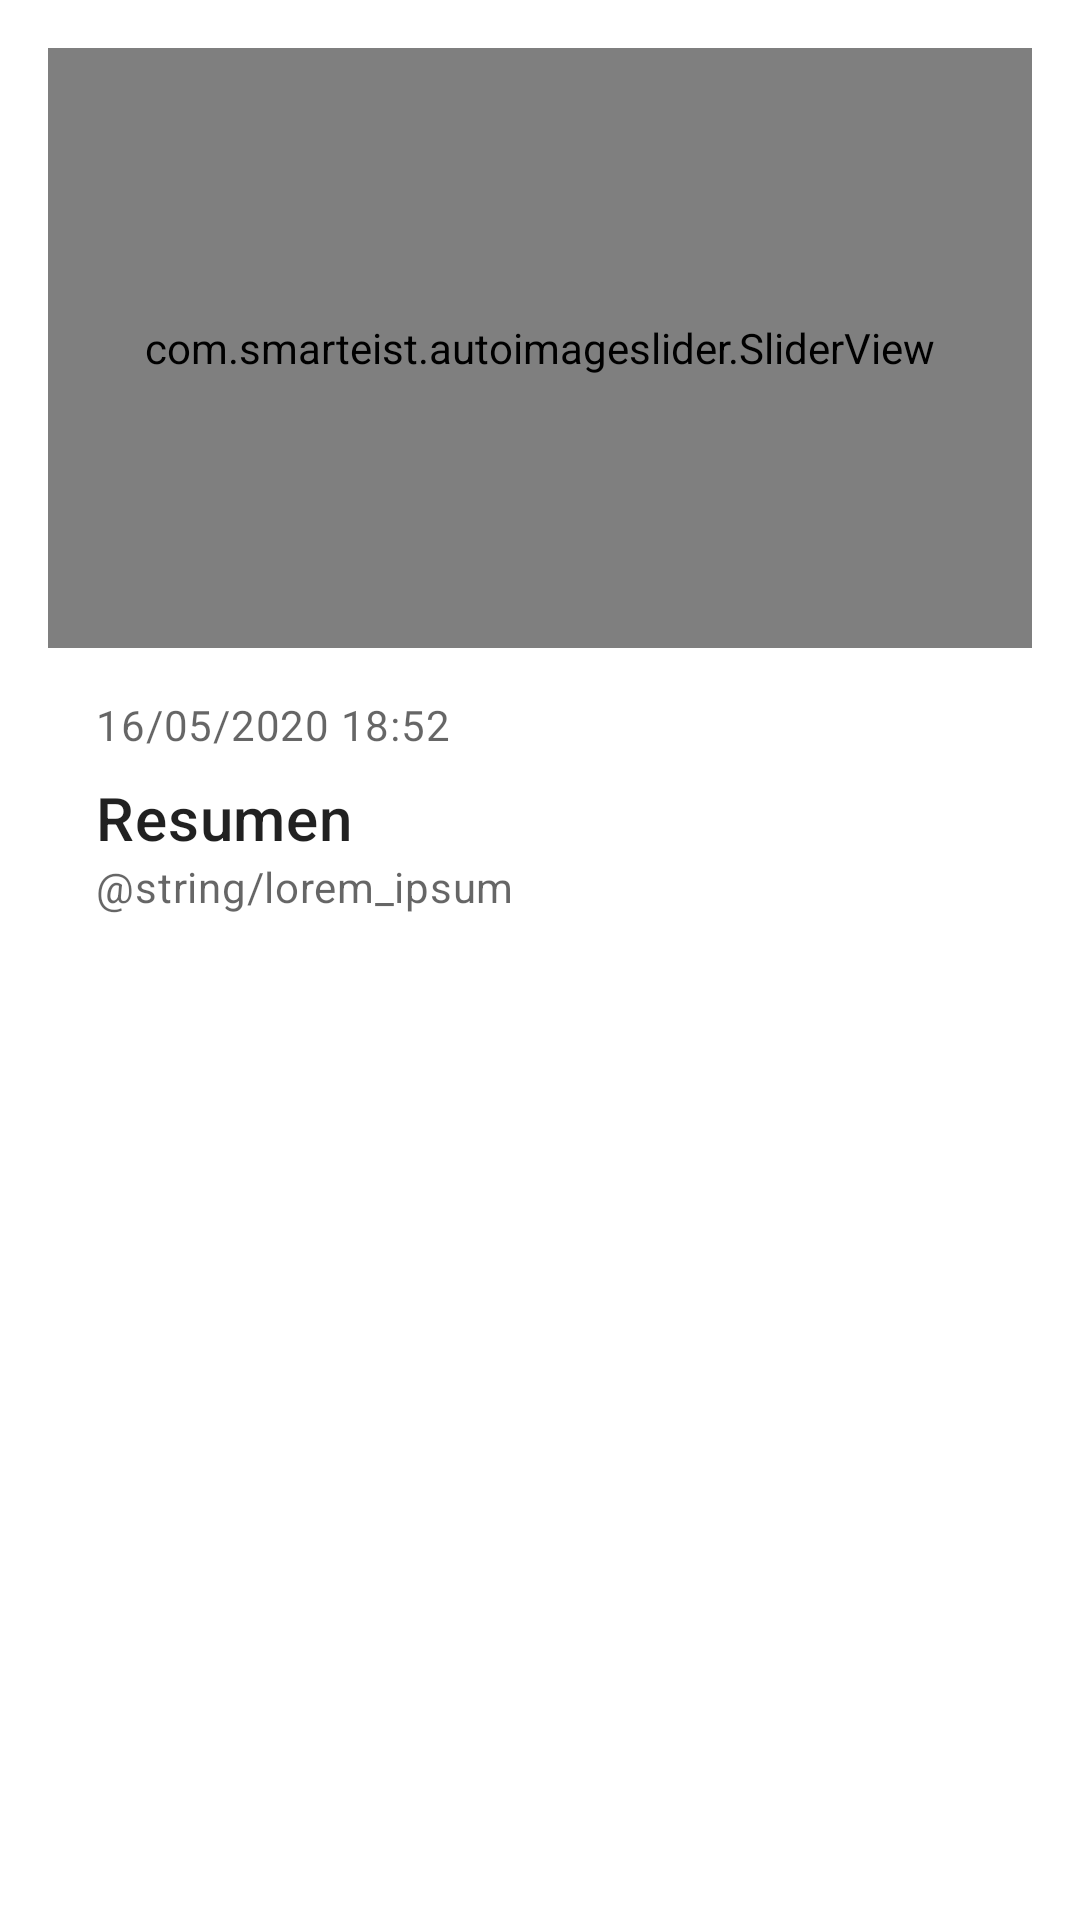

The Android layout XML behind this screen, and the referenced resources:
<!-- AndroidManifest.xml: application theme AppTheme -->
<!-- res/layout/fragment_item_post.xml -->
<?xml version="1.0" encoding="utf-8"?>
<FrameLayout xmlns:android="http://schemas.android.com/apk/res/android"
    xmlns:tools="http://schemas.android.com/tools"
    android:layout_width="match_parent"
    android:layout_height="match_parent"
    xmlns:app="http://schemas.android.com/apk/res-auto"
    tools:context=".posts.ui.ItemPostFragment"
    android:padding="@dimen/margin_general">

    <LinearLayout
        android:layout_width="match_parent"
        android:layout_height="wrap_content"
        android:orientation="vertical">

        <com.smarteist.autoimageslider.SliderView
            android:id="@+id/imageSlider"
            android:layout_width="match_parent"
            android:layout_height="200dp"
            app:sliderAnimationDuration="600"
            app:sliderIndicatorAnimationDuration="600"
            app:sliderIndicatorGravity="center_horizontal|bottom"
            app:sliderIndicatorMargin="15dp"
            app:sliderIndicatorOrientation="horizontal"
            app:sliderIndicatorPadding="3dp"
            app:sliderIndicatorRadius="2dp"
            app:sliderIndicatorSelectedColor="@color/colorAccent"
            app:sliderIndicatorUnselectedColor="#FFF"
            app:sliderScrollTimeInSec="1"/>

        <LinearLayout
            android:layout_width="match_parent"
            android:layout_height="wrap_content"
            android:orientation="vertical"
            android:padding="@dimen/margin_general"
            android:paddingTop="0dp">

            <TextView
                android:id="@+id/tv_date"
                android:layout_width="wrap_content"
                android:layout_height="wrap_content"
                android:text="16/05/2020 18:52"
                android:textAppearance="?attr/textAppearanceBody2"
                android:textColor="?android:attr/textColorSecondary"
                android:layout_marginBottom="8dp"/>

            <TextView
                android:id="@+id/tv_summary"
                android:layout_width="wrap_content"
                android:layout_height="wrap_content"
                android:text="Resumen"
                android:textAppearance="?attr/textAppearanceHeadline6"/>

            <TextView
                android:id="@+id/tv_description"
                android:layout_width="wrap_content"
                android:layout_height="wrap_content"
                android:text="@string/lorem_ipsum"
                android:textAppearance="?attr/textAppearanceBody2"
                android:textColor="?android:attr/textColorSecondary"/>

        </LinearLayout>
    </LinearLayout>

</FrameLayout>
<!-- resources referenced by this layout -->
<resources>
  <color name="colorAccent">#0F71E6</color>
  <dimen name="margin_general">16dp</dimen>
  <style name="AppTheme" parent="Theme.MaterialComponents.Light">
          
          <item name="colorPrimary">@color/colorPrimary</item>
          <item name="colorPrimaryDark">@color/colorPrimaryDark</item>
          <item name="colorAccent">@color/colorAccent</item>
          <item name="windowNoTitle">true</item>
          <item name="floatingActionButtonStyle">@style/Widget.App.FloatingActionButton</item>
          <item name="extendedFloatingActionButtonStyle">@style/Widget.App.ExtendedFloatingActionButton</item>
      </style>
  <color name="colorPrimary">#4F67AC</color>
  <color name="colorPrimaryDark">#2F4E7C</color>
  <style name="Widget.App.FloatingActionButton" parent="Widget.MaterialComponents.FloatingActionButton">
          <item name="materialThemeOverlay">@style/ThemeOverlay.App.FloatingActionButton</item>
      </style>
  <style name="Widget.App.ExtendedFloatingActionButton" parent="Widget.MaterialComponents.ExtendedFloatingActionButton.Icon">
          <item name="materialThemeOverlay">@style/ThemeOverlay.App.FloatingActionButton</item>
      </style>
  <style name="ThemeOverlay.App.FloatingActionButton" parent="">
          <item name="colorSecondary">@color/colorPrimary</item>
          <item name="colorOnSecondary">#FFFFFF</item>
          <item name="colorOnSurface">@color/colorPrimaryDark</item>
      </style>
</resources>
